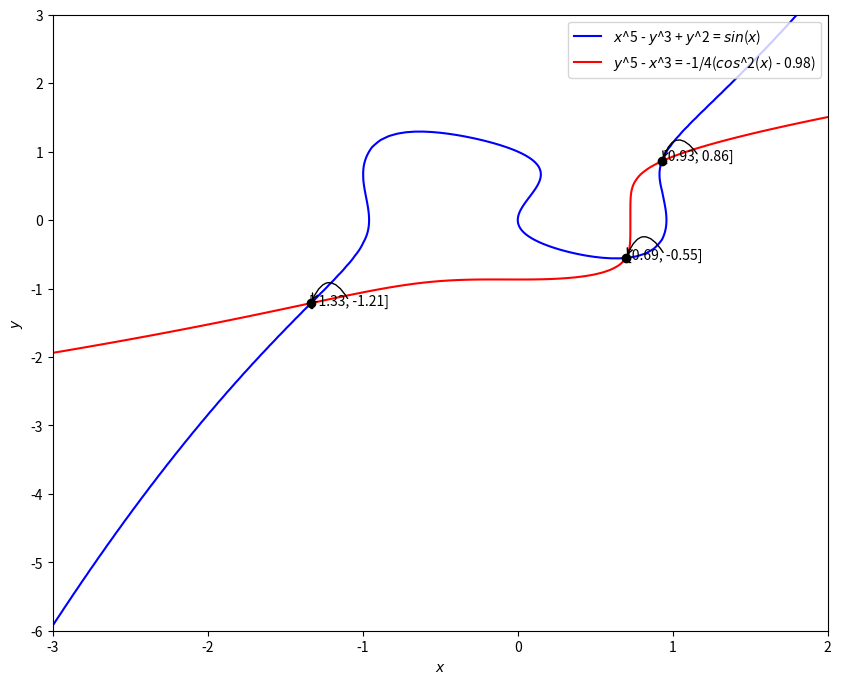

Python code for this plot:
# ----------------------------------------------------------------------------------
# Homework 6: Solving Equations in Python
# ----------------------------------------------------------------------------------

import numpy as np
import scipy
import math
from math import pi
from math import sin
from math import cos
from math import tan
from math import pow
from math import log
from math import log10 # log base 10.

from math import sqrt
from scipy.optimize import brentq
import matplotlib.pyplot as plt   
from scipy.optimize import fsolve
import matplotlib.lines as mlines

print("\nProblem 1c: Systems")
print("\tx^5 - y^3 + y^2 = sin(x)\n\ty^5 - x^3 = -1/4(cos^2(x) - 0.98)\n")

'''
Solve the following equations and systems of equations using the scipy module.

In all cases, ﬁnd all solutions, or at least 5 solutions (whichever is smaller). 
For parts (a) and (b), limit yourselves to positive (i.e., not including 0) 
values of x.

For each case, make a plot, adding dots at each solution you have solved for. 
Try annotating the solutions using the commands you learned in previous lecture notes!

Note: I recommend a separate script ﬁle for each part.

Do not try to solve any part of this system of equations analytically. The goal here is
to use purely numerical methods.

'''
def z1(r):
    (x, y) = r
    return x**5 - y**3 + y**2 - np.sin(x)

def z2(r):
    (x, y) = r
    return y**5 - x**3 + 1/4*(np.cos(x)**2 + 0.98)

fs = 10 # Font size.

# Create a new figure of size ''x'' points, using '' dots per inch
plt.figure(figsize=(10,8), dpi=80)

# Create a new subplot from a grid of 1x1
ax = plt.subplot(111)


# Generates data to be plotted.
xlist = np.linspace(-25, 30, 1000, endpoint=True)
ylist = np.linspace(-10, 3, 1000, endpoint=True)
X, Y = np.meshgrid(xlist, ylist)
Z1 = z1( (X, Y) )
Z2 = z2( (X, Y) )

plt.contour(X, Y, Z1, levels=[0], colors=['blue'])
plt.contour(X, Y, Z2, levels=[0], colors=['red'])

plt.xlabel("$x$", fontsize=fs)
plt.ylabel("$y$", fontsize=fs)

plt.xticks(fontsize=fs)
plt.yticks(fontsize=fs)

plt.xlim(-3, 2)
plt.ylim(-6, 3)

blue_line = mlines.Line2D([], [], color='blue', label=r"$x$^5 - $y$^3 + $y$^2 = $sin$($x$)")
red_line = mlines.Line2D([], [], color='red', label=r"$y$^5 - $x$^3 = -1/4($cos$^2($x$) - 0.98)")
						  
plt.legend(handles=[blue_line, red_line])

def Z( r ):
  return ( z1(r), z2(r) )

print("Getting solutions:\n")

print(fsolve(Z, (-1.5, -1.1)))
print(fsolve(Z, (0.61, -0.51)))
print(fsolve(Z, (0.79, 0.98)))



# Annotate the points.
x_position = [-1.33464007, 0.6976717, 0.93087786]
y_position = [-1.21392016, -0.55409576, 0.86075509]
plt.plot(x_position, y_position, 'ko')

# Position the annotations.
x_annotate = [-1.33464007, 0.6976717, 0.93087786]
y_annotate = [-1.21392016, -0.55409576, 0.86075509]
x_label = ["[-1.33, -1.21]", "[0.69, -0.55]", "[0.93, 0.86]"]

for i in range(0, 3):
    plt.annotate(x_label[i],
             xy=(x_annotate[i], y_annotate[i]),
             xycoords=('data'),
             xytext=(x_position[i], y_position[i]),
             textcoords='offset points',
             fontsize=10,
             arrowprops=dict(arrowstyle="->", connectionstyle="arc3,rad=1"))


plt.savefig("hw6-problem1c.pdf")
# Show plot on window.
plt.show()


